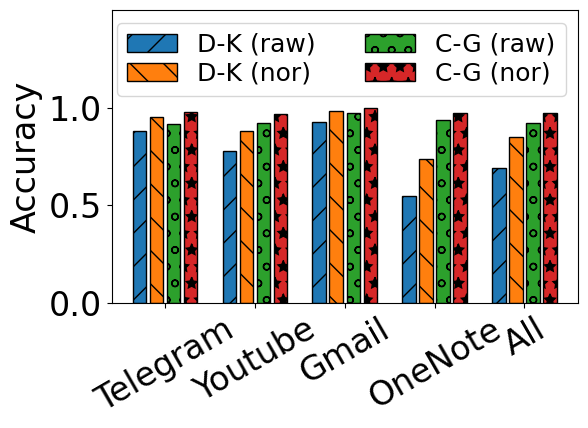

Here is the Python script that generated this plot: (Note: this script raises an exception after producing the figure.)
# =============================================================================
# This file is part of EavesDroid.
#
# Author: iamywang
# Date Created: Jan 27, 2024
# =============================================================================
import numpy as np
import matplotlib.pyplot as plt

types = ['minmax', 'cnngru', 'dimension', 'interval', 'minmax2']


def minmax():
    apps = ['Telegram', 'Youtube', 'Gmail', 'OneNote', 'All']
    devices = ['D-K (raw)', 'D-K (nor)', 'C-G (raw)', 'C-G (nor)']
    accu = [
        # DTW-KNN
        [0.8833, 0.7767, 0.9292, 0.5500, 0.6892],
        [0.9542, 0.8833, 0.9833, 0.7375, 0.8510],
        # CNN-GRU
        [0.9167, 0.9200, 0.9708, 0.9375, 0.9206],
        [0.9792, 0.9667, 1.0000, 0.9750, 0.9755]
    ]

    plt.rc('font', family='Arial', size=24)
    for i in range(5):
        plt.ylabel('Accuracy')
        colors = ['tab:blue', 'tab:orange', 'tab:green', 'tab:red']
        bar_width = 0.15
        bar_x = np.arange(len(apps))
        bar1 = plt.bar(bar_x[i] - 3 * bar_width/2 - 0.06, accu[0][i], width=bar_width, color=colors[0], edgecolor='black', hatch='/')
        bar2 = plt.bar(bar_x[i] - bar_width/2 - 0.02, accu[1][i], width=bar_width, color=colors[1], edgecolor='black', hatch='\\')
        bar3 = plt.bar(bar_x[i] + bar_width/2 + 0.02, accu[2][i], width=bar_width, color=colors[2], edgecolor='black', hatch='o')
        bar4 = plt.bar(bar_x[i] + 3 * bar_width/2 + 0.06, accu[3][i], width=bar_width, color=colors[3], edgecolor='black', hatch='*')
    plt.legend((bar1, bar2, bar3, bar4), devices, fontsize=18, labelspacing=0.2, ncol=2)
    plt.xticks(bar_x, apps, rotation=30)
    plt.ylim(0, 1.499999)
    plt.tight_layout()
    plt.savefig("../paper/ieee/fig11.pdf", format='pdf')
    plt.close()


def cnngru():
    apps = ['Telegram', 'Youtube', 'Gmail', 'OneNote', 'All']
    devices = ['D-K (1)', 'D-K (3)', 'D-K (5)', 'CNN-GRU']
    accu = [
        [0.9542, 0.8833, 0.9833, 0.7375, 0.8510],
        [0.9500, 0.8767, 0.9875, 0.7542, 0.8441],
        [0.9375, 0.8867, 0.9875, 0.7333, 0.8461],
        [0.9792, 0.9667, 1.0000, 0.9750, 0.9755]
    ]

    plt.rc('font', family='Arial', size=24)
    for i in range(5):
        plt.ylabel('Accuracy')
        colors = ['tab:blue', 'tab:orange', 'tab:green', 'tab:red']
        bar_width = 0.15
        bar_x = np.arange(len(apps))
        bar1 = plt.bar(bar_x[i] - 3 * bar_width/2 - 0.06, accu[0][i], width=bar_width, color=colors[0], edgecolor='black', hatch='/')
        bar2 = plt.bar(bar_x[i] - bar_width/2 - 0.02, accu[1][i], width=bar_width, color=colors[1], edgecolor='black', hatch='\\')
        bar3 = plt.bar(bar_x[i] + bar_width/2 + 0.02, accu[2][i], width=bar_width, color=colors[2], edgecolor='black', hatch='o')
        bar4 = plt.bar(bar_x[i] + 3 * bar_width/2 + 0.06, accu[3][i], width=bar_width, color=colors[3], edgecolor='black', hatch='*')
    plt.legend((bar1, bar2, bar3, bar4), devices, fontsize=18, labelspacing=0.2, ncol=2)
    plt.xticks(bar_x, apps, rotation=30)
    plt.ylim(0, 1.499999)
    plt.tight_layout()
    plt.savefig("../paper/ieee/fig9.pdf", format='pdf')
    plt.close()


def cnngru2():
    apps = ['Telegram', 'Youtube', 'Gmail', 'OneNote', 'All']
    devices = ['1d-CNN', 'LSTM', 'GRU', 'CNN-GRU']
    accu = [
        [0.9050, 0.9033, 0.9698, 0.8740, 0.9118],
        [0.7185, 0.7491, 0.8213, 0.5731, 0.7137],
        [0.9757, 0.9661, 0.9487, 0.9508, 0.9608],
        [0.9792, 0.9667, 1.0000, 0.9750, 0.9755]
    ]

    plt.rc('font', family='Arial', size=24)
    for i in range(5):
        plt.ylabel('Accuracy')
        colors = ['tab:blue', 'tab:orange', 'tab:green', 'tab:red']
        bar_width = 0.15
        bar_x = np.arange(len(apps))
        bar1 = plt.bar(bar_x[i] - 3 * bar_width/2 - 0.06, accu[0][i], width=bar_width, color=colors[0], edgecolor='black', hatch='/')
        bar2 = plt.bar(bar_x[i] - bar_width/2 - 0.02, accu[1][i], width=bar_width, color=colors[1], edgecolor='black', hatch='\\')
        bar3 = plt.bar(bar_x[i] + bar_width/2 + 0.02, accu[2][i], width=bar_width, color=colors[2], edgecolor='black', hatch='o')
        bar4 = plt.bar(bar_x[i] + 3 * bar_width/2 + 0.06, accu[3][i], width=bar_width, color=colors[3], edgecolor='black', hatch='*')
    plt.legend((bar1, bar2, bar3, bar4), devices, fontsize=18, labelspacing=0.2, ncol=2)
    plt.xticks(bar_x, apps, rotation=30)
    plt.ylim(0, 1.499999)
    plt.tight_layout()
    plt.savefig("../paper/ieee/fig10.pdf", format='pdf')
    plt.close()


def dimension():
    apps = ['Telegram', 'Youtube', 'Gmail', 'OneNote', 'All']
    devices = ['1 feature', '2 features', '5 features']
    accu = [
        [0.8875, 0.8867, 0.9250, 0.8875, 0.9029],
        [0.9708, 0.9367, 0.9708, 0.9375, 0.9255],
        [0.9958, 0.9700, 1.0000, 0.9917, 0.9863]
    ]

    plt.rc('font', family='Arial', size=24)
    for i in range(5):
        plt.ylabel('Accuracy')
        colors = ['tab:blue', 'tab:orange', 'tab:green', 'tab:red']
        bar_width = 0.2
        bar_x = np.arange(len(apps))
        bar1 = plt.bar(bar_x[i] - bar_width - 0.04, accu[0][i], width=bar_width, color=colors[0], edgecolor='black', hatch='/')
        bar2 = plt.bar(bar_x[i], accu[1][i], width=bar_width, color=colors[1], edgecolor='black', hatch='\\')
        bar3 = plt.bar(bar_x[i] + bar_width + 0.04, accu[2][i], width=bar_width, color=colors[2], edgecolor='black', hatch='o')
    plt.legend((bar1, bar2, bar3), devices, fontsize=18, labelspacing=0.2, ncol=2)
    plt.xticks(bar_x, apps, rotation=30)
    plt.ylim(0, 1.499999)
    plt.tight_layout()
    plt.savefig("../paper/ieee/fig13.pdf", format='pdf')
    plt.close()


def interval():
    apps = ['Telegram', 'Youtube', 'Gmail', 'OneNote', 'All']
    devices = ['1ms', '2ms', '4ms', '5ms']
    accu = [
        [0.9958, 0.9700, 1.0000, 0.9917, 0.9863],
        [0.8083, 0.4967, 0.6500, 0.3833, 0.5902],
        [0.5375, 0.3167, 0.3375, 0.2625, 0.3549],
        [0.5250, 0.3167, 0.3000, 0.2292, 0.3363]
    ]

    plt.rc('font', family='Arial', size=24)
    for i in range(5):
        plt.ylabel('Accuracy')
        colors = ['tab:blue', 'tab:orange', 'tab:green', 'tab:red']
        bar_width = 0.15
        bar_x = np.arange(len(apps))
        bar1 = plt.bar(bar_x[i] - 3 * bar_width/2 - 0.06, accu[0][i], width=bar_width, color=colors[0], edgecolor='black', hatch='/')
        bar2 = plt.bar(bar_x[i] - bar_width/2 - 0.02, accu[1][i], width=bar_width, color=colors[1], edgecolor='black', hatch='\\')
        bar3 = plt.bar(bar_x[i] + bar_width/2 + 0.02, accu[2][i], width=bar_width, color=colors[2], edgecolor='black', hatch='o')
        bar4 = plt.bar(bar_x[i] + 3 * bar_width/2 + 0.06, accu[3][i], width=bar_width, color=colors[3], edgecolor='black', hatch='*')
    plt.legend((bar1, bar2, bar3, bar4), devices, fontsize=18, labelspacing=0.2, ncol=2)
    plt.xticks(bar_x, apps, rotation=30)
    plt.ylim(0, 1.499999)
    plt.tight_layout()
    plt.savefig("../paper/ieee/fig14.pdf", format='pdf')
    plt.close()


def minmax2():
    apps = ['Telegram', 'Youtube', 'Gmail', 'OneNote', 'All']
    devices = ['raw', 'min-max nor', 'mean nor', 'z-score', 'mean sub']
    accu = [
        [0.9167, 0.9200, 0.9708, 0.9375, 0.9206], # raw
        [0.9792, 0.9667, 1.0000, 0.9750, 0.9755], # min-max nor
        [0.9848, 0.9545, 0.9297, 0.9821, 0.9588], # mean nor
        [0.9747, 0.9389, 0.9375, 0.9821, 0.9480], # z-score
        [0.9394, 0.9279, 0.9028, 0.9342, 0.9255]  # mean sub
    ]

    plt.rc('font', family='Arial', size=24)
    for i in range(5):
        plt.ylabel('Accuracy')
        colors = ['tab:blue', 'tab:orange', 'tab:green', 'tab:red', 'tab:purple']
        bar_width = 0.12
        bar_x = np.arange(len(apps))
        bar1 = plt.bar(bar_x[i] - 4 * bar_width/2 - 0.08, accu[0][i], width=bar_width, color=colors[0], edgecolor='black', hatch='/')
        bar2 = plt.bar(bar_x[i] - 2 * bar_width/2 - 0.04, accu[1][i], width=bar_width, color=colors[1], edgecolor='black', hatch='\\')
        bar3 = plt.bar(bar_x[i], accu[2][i], width=bar_width, color=colors[2], edgecolor='black', hatch='o')
        bar4 = plt.bar(bar_x[i] + 2 * bar_width/2 + 0.04, accu[3][i], width=bar_width, color=colors[3], edgecolor='black', hatch='*')
        bar5 = plt.bar(bar_x[i] + 4 * bar_width/2 + 0.08, accu[4][i], width=bar_width, color=colors[4], edgecolor='black', hatch='xx')
    plt.legend((bar1, bar2, bar3, bar4, bar5), devices, fontsize=18, labelspacing=0.2, ncol=2)
    plt.xticks(bar_x, apps, rotation=30)
    plt.ylim(0, 1.65)
    plt.yticks(np.arange(0, 1.5, 0.5))
    plt.tight_layout()
    plt.savefig("../paper/ieee/fig12.pdf", format='pdf')
    plt.close()

minmax()
cnngru()
cnngru2()
dimension()
interval()
minmax2()
